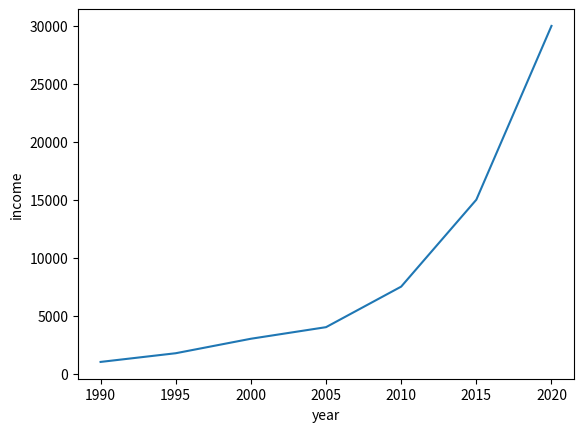

Reproduce this figure in Python.
from matplotlib import pyplot as plt 
x=[1990,1995,2000,2005,2010,2015,2020]
y=[1000,1750,3000,4000,7500,15000,30000]


plt.xlabel("year")
plt.ylabel("income")

plt.plot(x,y)
plt.show()